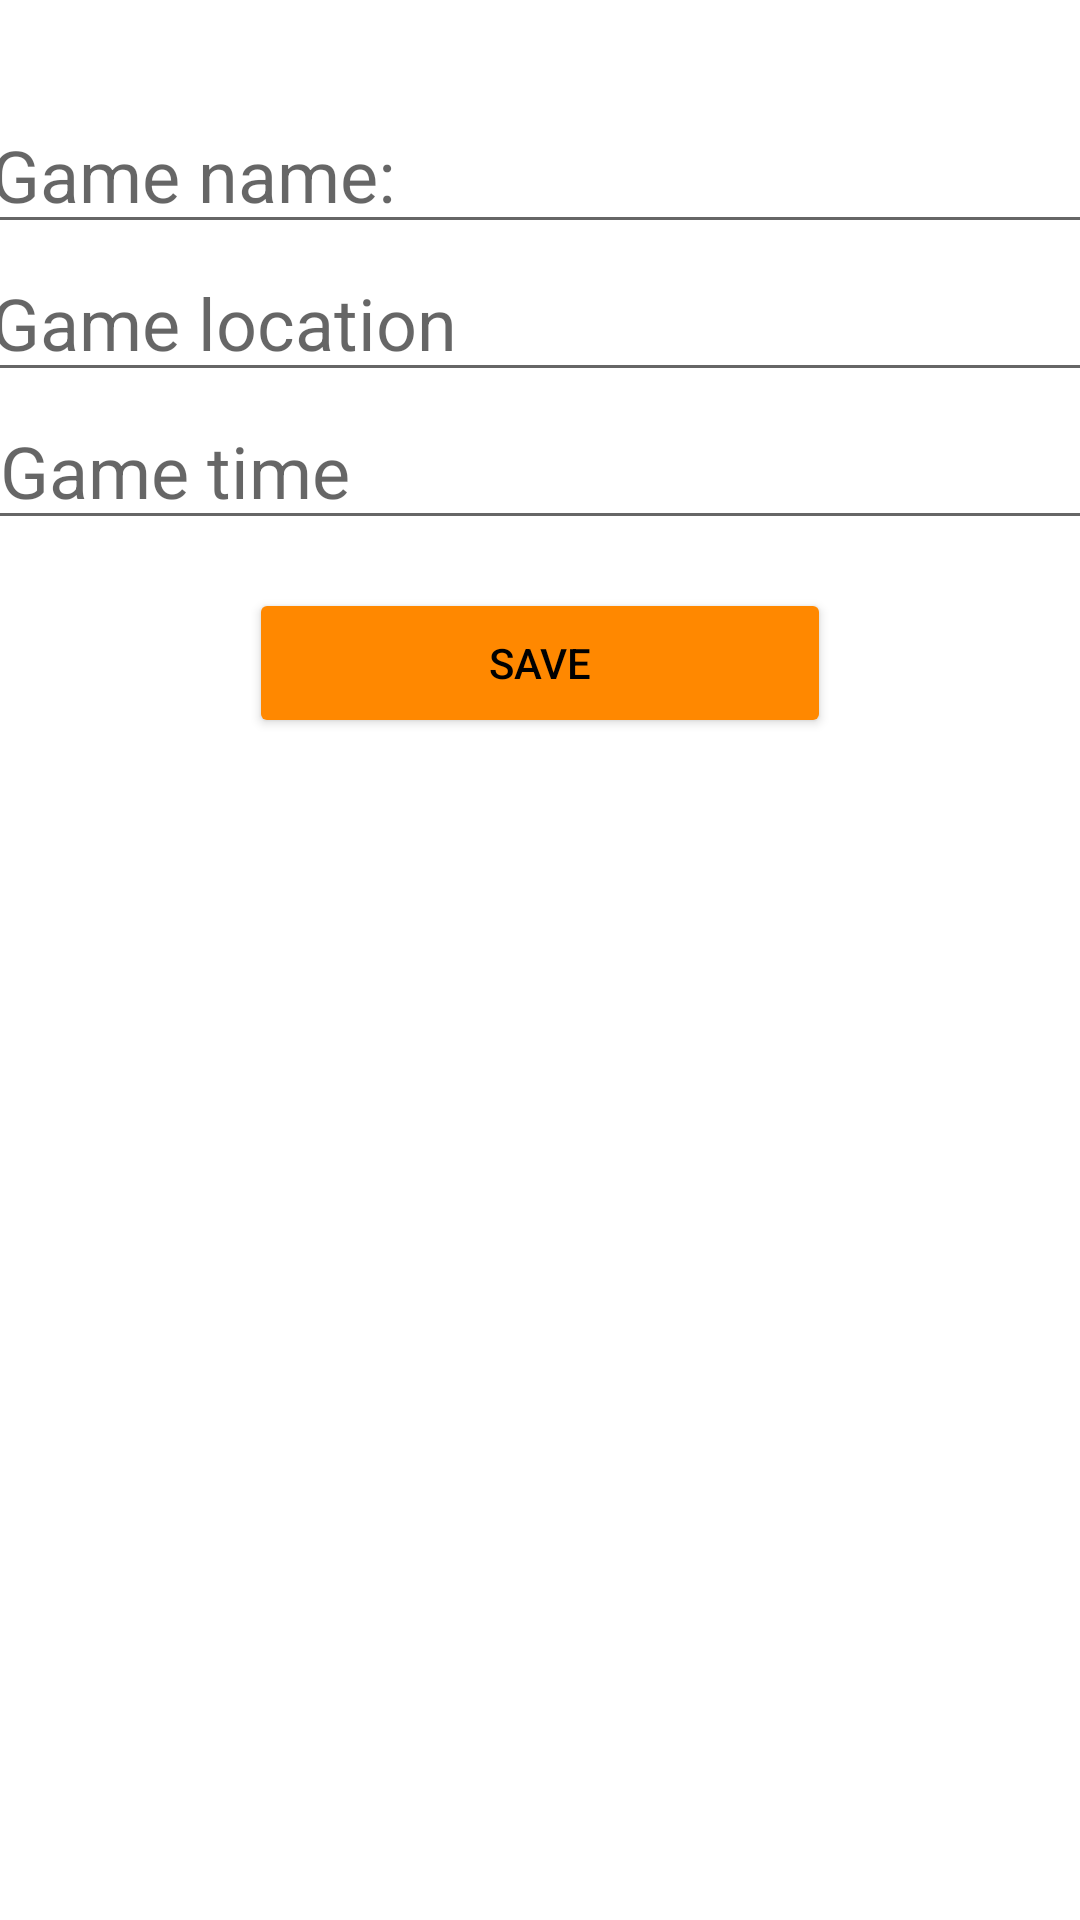

This screen was rendered from an Android layout file. Write that file and the resources it references.
<!-- AndroidManifest.xml: application theme Theme.GameManager -->
<!-- res/layout/fragment_new_game.xml -->
<?xml version="1.0" encoding="utf-8"?>
<ScrollView xmlns:android="http://schemas.android.com/apk/res/android"
    xmlns:app="http://schemas.android.com/apk/res-auto"
    xmlns:tools="http://schemas.android.com/tools"
    android:layout_width="match_parent"
    android:layout_height="match_parent"
    tools:context=".ui.games.NewGameFragment">

    <androidx.constraintlayout.widget.ConstraintLayout
        android:layout_width="match_parent"
        android:layout_height="match_parent">


        <EditText
            android:id="@+id/newgame_name_text"
            android:layout_width="375dp"
            android:layout_height="wrap_content"
            android:layout_marginStart="8dp"
            android:layout_marginTop="32dp"
            android:layout_marginEnd="8dp"
            android:autofillHints=""
            android:hint="Game name:"
            android:inputType="text"
            android:singleLine="true"
            android:textSize="24sp"
            app:layout_constraintEnd_toEndOf="parent"
            app:layout_constraintStart_toStartOf="parent"
            app:layout_constraintTop_toTopOf="parent" />

        <EditText
            android:id="@+id/newgame_location_text"
            android:layout_width="375dp"
            android:layout_height="wrap_content"
            android:layout_marginStart="8dp"
            android:layout_marginEnd="8dp"
            android:autofillHints=""
            android:hint="Game location"
            android:inputType="text"
            android:singleLine="true"
            android:textSize="24sp"
            app:layout_constraintEnd_toEndOf="parent"
            app:layout_constraintStart_toStartOf="parent"
            app:layout_constraintTop_toBottomOf="@+id/newgame_name_text" />

        <EditText
            android:id="@+id/newgame_time_text"
            android:layout_width="375dp"
            android:layout_height="wrap_content"
            android:layout_marginStart="8dp"
            android:layout_marginEnd="8dp"
            android:autofillHints=""
            android:hint="Game time"
            android:inputType="text"
            android:singleLine="true"
            android:textSize="24sp"
            app:layout_constraintEnd_toEndOf="parent"
            app:layout_constraintHorizontal_bias="0.4"
            app:layout_constraintStart_toStartOf="parent"
            app:layout_constraintTop_toBottomOf="@+id/newgame_location_text" />

        <Button
            android:id="@+id/newgame_save_btn"
            android:layout_width="194dp"
            android:layout_height="50dp"
            android:layout_marginTop="16dp"
            android:backgroundTint="@color/orange"
            android:textColor="@color/black"
            android:text="Save"
            app:layout_constraintEnd_toEndOf="parent"
            app:layout_constraintStart_toStartOf="parent"
            app:layout_constraintTop_toBottomOf="@+id/newgame_time_text" />

        <ProgressBar
            android:id="@+id/newgame_progbar"
            style="?android:attr/progressBarStyle"
            android:layout_width="wrap_content"
            android:layout_height="wrap_content"
            android:layout_marginTop="16dp"
            android:visibility="gone"
            android:layout_marginBottom="16dp"
            app:layout_constraintBottom_toBottomOf="parent"
            app:layout_constraintEnd_toEndOf="parent"
            app:layout_constraintStart_toStartOf="parent"
            app:layout_constraintTop_toBottomOf="@+id/newgame_save_btn" />
    </androidx.constraintlayout.widget.ConstraintLayout>

</ScrollView>
<!-- resources referenced by this layout -->
<resources>
  <color name="black">#FF000000</color>
  <color name="orange">@android:color/holo_orange_dark</color>
  <style name="Theme.GameManager" parent="Theme.MaterialComponents.DayNight.DarkActionBar">
          
          <item name="colorPrimary">@color/purple_500</item>
          <item name="colorPrimaryVariant">@color/purple_700</item>
          <item name="colorOnPrimary">@color/white</item>
          
          <item name="colorSecondary">@color/teal_200</item>
          <item name="colorSecondaryVariant">@color/teal_700</item>
          <item name="colorOnSecondary">@color/black</item>
          
          <item name="android:statusBarColor" tools:targetApi="l">?attr/colorPrimaryVariant</item>
          
      </style>
  <color name="purple_500">#FF6200EE</color>
  <color name="purple_700">#FF3700B3</color>
  <color name="white">#FFFFFFFF</color>
  <color name="teal_200">#FF03DAC5</color>
  <color name="teal_700">#FF018786</color>
</resources>
